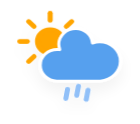
t = 0.00 s
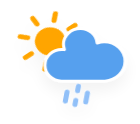
t = 1.38 s
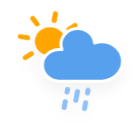
t = 3.63 s
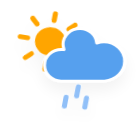
t = 4.75 s
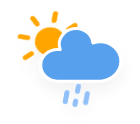
t = 5.88 s
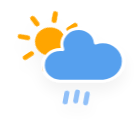
t = 8.13 s

The animated SVG that drew these frames (rendered in a browser with its animation timeline set to each time). Animation: 3 CSS @keyframes rules; one cycle of 9.25 s, repeats indefinitely.

<?xml version="1.0" encoding="UTF-8" standalone="no"?>
<!-- (c) ammap.com | SVG weather icons -->

<svg
   width="140"
   height="124"
   version="1.1"
   id="svg3773"
   sodipodi:docname="rainy-3-day.svg"
   inkscape:version="1.2.2 (732a01da63, 2022-12-09)"
   xmlns:inkscape="http://www.inkscape.org/namespaces/inkscape"
   xmlns:sodipodi="http://sodipodi.sourceforge.net/DTD/sodipodi-0.dtd"
   xmlns="http://www.w3.org/2000/svg"
   xmlns:svg="http://www.w3.org/2000/svg">
  <sodipodi:namedview
     id="namedview3775"
     pagecolor="#ffffff"
     bordercolor="#000000"
     borderopacity="0.25"
     inkscape:showpageshadow="2"
     inkscape:pageopacity="0.0"
     inkscape:pagecheckerboard="0"
     inkscape:deskcolor="#d1d1d1"
     showgrid="false"
     inkscape:zoom="3.0825436"
     inkscape:cx="36.495834"
     inkscape:cy="60.339779"
     inkscape:window-width="1920"
     inkscape:window-height="1017"
     inkscape:window-x="-8"
     inkscape:window-y="-8"
     inkscape:window-maximized="1"
     inkscape:current-layer="svg3773" />
  <defs
     id="defs3721">
    <filter
       id="blur"
       x="-0.20654912"
       y="-0.2021053"
       width="1.4030227"
       height="1.4781516">
      <feGaussianBlur
         in="SourceAlpha"
         stdDeviation="3"
         id="feGaussianBlur3704" />
      <feOffset
         dx="0"
         dy="4"
         result="offsetblur"
         id="feOffset3706" />
      <feComponentTransfer
         id="feComponentTransfer3710">
        <feFuncA
           slope="0.05"
           type="linear"
           id="feFuncA3708" />
      </feComponentTransfer>
      <feMerge
         id="feMerge3716">
        <feMergeNode
           id="feMergeNode3712" />
        <feMergeNode
           in="SourceGraphic"
           id="feMergeNode3714" />
      </feMerge>
    </filter>
    <style
       type="text/css"
       id="style3719"><![CDATA[
      /*
** SUN
*/
      @keyframes am-weather-sun {
        0% {
          -webkit-transform: rotate(0deg);
          -moz-transform: rotate(0deg);
          -ms-transform: rotate(0deg);
          transform: rotate(0deg);
        }

        100% {
          -webkit-transform: rotate(360deg);
          -moz-transform: rotate(360deg);
          -ms-transform: rotate(360deg);
          transform: rotate(360deg);
        }
      }

      .am-weather-sun {
        -webkit-animation-name: am-weather-sun;
        -moz-animation-name: am-weather-sun;
        -ms-animation-name: am-weather-sun;
        animation-name: am-weather-sun;
        -webkit-animation-duration: 9s;
        -moz-animation-duration: 9s;
        -ms-animation-duration: 9s;
        animation-duration: 9s;
        -webkit-animation-timing-function: linear;
        -moz-animation-timing-function: linear;
        -ms-animation-timing-function: linear;
        animation-timing-function: linear;
        -webkit-animation-iteration-count: infinite;
        -moz-animation-iteration-count: infinite;
        -ms-animation-iteration-count: infinite;
        animation-iteration-count: infinite;
      }

      /*
** RAIN
*/
      @keyframes am-weather-rain {
        0% {
          stroke-dashoffset: 0;
        }

        100% {
          stroke-dashoffset: -100;
        }
      }

      .am-weather-rain-1 {
        -webkit-animation-name: am-weather-rain;
        -moz-animation-name: am-weather-rain;
        -ms-animation-name: am-weather-rain;
        animation-name: am-weather-rain;
        -webkit-animation-duration: 8s;
        -moz-animation-duration: 8s;
        -ms-animation-duration: 8s;
        animation-duration: 8s;
        -webkit-animation-timing-function: linear;
        -moz-animation-timing-function: linear;
        -ms-animation-timing-function: linear;
        animation-timing-function: linear;
        -webkit-animation-iteration-count: infinite;
        -moz-animation-iteration-count: infinite;
        -ms-animation-iteration-count: infinite;
        animation-iteration-count: infinite;
      }

      .am-weather-rain-2 {
        -webkit-animation-name: am-weather-rain;
        -moz-animation-name: am-weather-rain;
        -ms-animation-name: am-weather-rain;
        animation-name: am-weather-rain;
        -webkit-animation-delay: 0.25s;
        -moz-animation-delay: 0.25s;
        -ms-animation-delay: 0.25s;
        animation-delay: 0.25s;
        -webkit-animation-duration: 8s;
        -moz-animation-duration: 8s;
        -ms-animation-duration: 8s;
        animation-duration: 8s;
        -webkit-animation-timing-function: linear;
        -moz-animation-timing-function: linear;
        -ms-animation-timing-function: linear;
        animation-timing-function: linear;
        -webkit-animation-iteration-count: infinite;
        -moz-animation-iteration-count: infinite;
        -ms-animation-iteration-count: infinite;
        animation-iteration-count: infinite;
      }

      /*
** CLOUDS
*/
      @keyframes am-weather-cloud-2 {
        0% {
          -webkit-transform: translate(0px, 0px);
          -moz-transform: translate(0px, 0px);
          -ms-transform: translate(0px, 0px);
          transform: translate(0px, 0px);
        }

        50% {
          -webkit-transform: translate(2px, 0px);
          -moz-transform: translate(2px, 0px);
          -ms-transform: translate(2px, 0px);
          transform: translate(2px, 0px);
        }

        100% {
          -webkit-transform: translate(0px, 0px);
          -moz-transform: translate(0px, 0px);
          -ms-transform: translate(0px, 0px);
          transform: translate(0px, 0px);
        }
      }

      .am-weather-cloud-2 {
        -webkit-animation-name: am-weather-cloud-2;
        -moz-animation-name: am-weather-cloud-2;
        animation-name: am-weather-cloud-2;
        -webkit-animation-duration: 3s;
        -moz-animation-duration: 3s;
        animation-duration: 3s;
        -webkit-animation-timing-function: linear;
        -moz-animation-timing-function: linear;
        animation-timing-function: linear;
        -webkit-animation-iteration-count: infinite;
        -moz-animation-iteration-count: infinite;
        animation-iteration-count: infinite;
      }
      ]]></style>
  </defs>
  <g
     transform="matrix(2.5345618,0,0,2.3550364,50.164252,3.7661843)"
     filter="url(#blur)"
     id="g3771">
    <g
       transform="translate(0,16)"
       id="g3757">
      <g
         class="am-weather-sun"
         style="-moz-animation-duration:9s;-moz-animation-iteration-count:infinite;-moz-animation-name:am-weather-sun;-moz-animation-timing-function:linear;-ms-animation-duration:9s;-ms-animation-iteration-count:infinite;-ms-animation-name:am-weather-sun;-ms-animation-timing-function:linear;-webkit-animation-duration:9s;-webkit-animation-iteration-count:infinite;-webkit-animation-name:am-weather-sun;-webkit-animation-timing-function:linear"
         id="g3755">
        <line
           transform="translate(0,9)"
           y2="3"
           stroke="#ffa500"
           stroke-linecap="round"
           stroke-width="2"
           fifll="none"
           id="line3723"
           x1="0"
           y1="0"
           x2="0" />
        <g
           transform="rotate(45)"
           id="g3727">
          <line
             transform="translate(0,9)"
             y2="3"
             fill="none"
             stroke="#ffa500"
             stroke-linecap="round"
             stroke-width="2"
             id="line3725"
             x1="0"
             y1="0"
             x2="0" />
        </g>
        <g
           transform="rotate(90)"
           id="g3731">
          <line
             transform="translate(0,9)"
             y2="3"
             fill="none"
             stroke="#ffa500"
             stroke-linecap="round"
             stroke-width="2"
             id="line3729"
             x1="0"
             y1="0"
             x2="0" />
        </g>
        <g
           transform="rotate(135)"
           id="g3735">
          <line
             transform="translate(0,9)"
             y2="3"
             fill="none"
             stroke="#ffa500"
             stroke-linecap="round"
             stroke-width="2"
             id="line3733"
             x1="0"
             y1="0"
             x2="0" />
        </g>
        <g
           transform="scale(-1)"
           id="g3739">
          <line
             transform="translate(0,9)"
             y2="3"
             fill="none"
             stroke="#ffa500"
             stroke-linecap="round"
             stroke-width="2"
             id="line3737"
             x1="0"
             y1="0"
             x2="0" />
        </g>
        <g
           transform="rotate(-135)"
           id="g3743">
          <line
             transform="translate(0,9)"
             y2="3"
             fill="none"
             stroke="#ffa500"
             stroke-linecap="round"
             stroke-width="2"
             id="line3741"
             x1="0"
             y1="0"
             x2="0" />
        </g>
        <g
           transform="rotate(-90)"
           id="g3747">
          <line
             transform="translate(0,9)"
             y2="3"
             fill="none"
             stroke="#ffa500"
             stroke-linecap="round"
             stroke-width="2"
             id="line3745"
             x1="0"
             y1="0"
             x2="0" />
        </g>
        <g
           transform="rotate(-45)"
           id="g3751">
          <line
             transform="translate(0,9)"
             y2="3"
             fill="none"
             stroke="#ffa500"
             stroke-linecap="round"
             stroke-width="2"
             id="line3749"
             x1="0"
             y1="0"
             x2="0" />
        </g>
        <circle
           r="5"
           fill="#ffa500"
           stroke="#ffa500"
           stroke-width="2"
           id="circle3753"
           cx="0"
           cy="0" />
      </g>
    </g>
    <g
       class="am-weather-cloud-3"
       style="-moz-animation-duration:3s;-moz-animation-iteration-count:infinite;-moz-animation-name:am-weather-cloud-2;-moz-animation-timing-function:linear;-webkit-animation-duration:3s;-webkit-animation-iteration-count:infinite;-webkit-animation-name:am-weather-cloud-2;-webkit-animation-timing-function:linear"
       id="g3761">
      <path
         transform="translate(-20,-11)"
         d="m 47.7,35.4 c 0,-4.6 -3.7,-8.2 -8.2,-8.2 -1,0 -1.9,0.2 -2.8,0.5 -0.3,-3.4 -3.1,-6.2 -6.6,-6.2 -3.7,0 -6.7,3 -6.7,6.7 0,0.8 0.2,1.6 0.4,2.3 -0.3,-0.1 -0.7,-0.1 -1,-0.1 -3.7,0 -6.7,3 -6.7,6.7 0,3.6 2.9,6.6 6.5,6.7 h 17.2 c 4.4,-0.5 7.9,-4 7.9,-8.4 z"
         fill="#57a0ee"
         stroke="#ffffff"
         stroke-linejoin="round"
         stroke-width="1.2"
         id="path3759" />
    </g>
    <g
       transform="rotate(10,-200.23974,80.869477)"
       fill="none"
       stroke="#91c0f8"
       stroke-dasharray="4, 4"
       stroke-linecap="round"
       stroke-width="2"
       id="g3769">
      <line
         class="am-weather-rain-1"
         transform="translate(-4,1)"
         y2="8"
         style="-moz-animation-duration:8s;-moz-animation-iteration-count:infinite;-moz-animation-name:am-weather-rain;-moz-animation-timing-function:linear;-ms-animation-duration:8s;-ms-animation-iteration-count:infinite;-ms-animation-name:am-weather-rain;-ms-animation-timing-function:linear;-webkit-animation-duration:8s;-webkit-animation-iteration-count:infinite;-webkit-animation-name:am-weather-rain;-webkit-animation-timing-function:linear"
         id="line3763"
         x1="0"
         y1="0"
         x2="0" />
      <line
         class="am-weather-rain-2"
         transform="translate(0,-1)"
         y2="8"
         style="-moz-animation-delay:0.25s;-moz-animation-duration:8s;-moz-animation-iteration-count:infinite;-moz-animation-name:am-weather-rain;-moz-animation-timing-function:linear;-ms-animation-delay:0.25s;-ms-animation-duration:8s;-ms-animation-iteration-count:infinite;-ms-animation-name:am-weather-rain;-ms-animation-timing-function:linear;-webkit-animation-delay:0.25s;-webkit-animation-duration:8s;-webkit-animation-iteration-count:infinite;-webkit-animation-name:am-weather-rain;-webkit-animation-timing-function:linear"
         id="line3765"
         x1="0"
         y1="0"
         x2="0" />
      <line
         class="am-weather-rain-1"
         transform="translate(4)"
         y2="8"
         style="-moz-animation-duration:8s;-moz-animation-iteration-count:infinite;-moz-animation-name:am-weather-rain;-moz-animation-timing-function:linear;-ms-animation-duration:8s;-ms-animation-iteration-count:infinite;-ms-animation-name:am-weather-rain;-ms-animation-timing-function:linear;-webkit-animation-duration:8s;-webkit-animation-iteration-count:infinite;-webkit-animation-name:am-weather-rain;-webkit-animation-timing-function:linear"
         id="line3767"
         x1="0"
         y1="0"
         x2="0" />
    </g>
  </g>
</svg>
